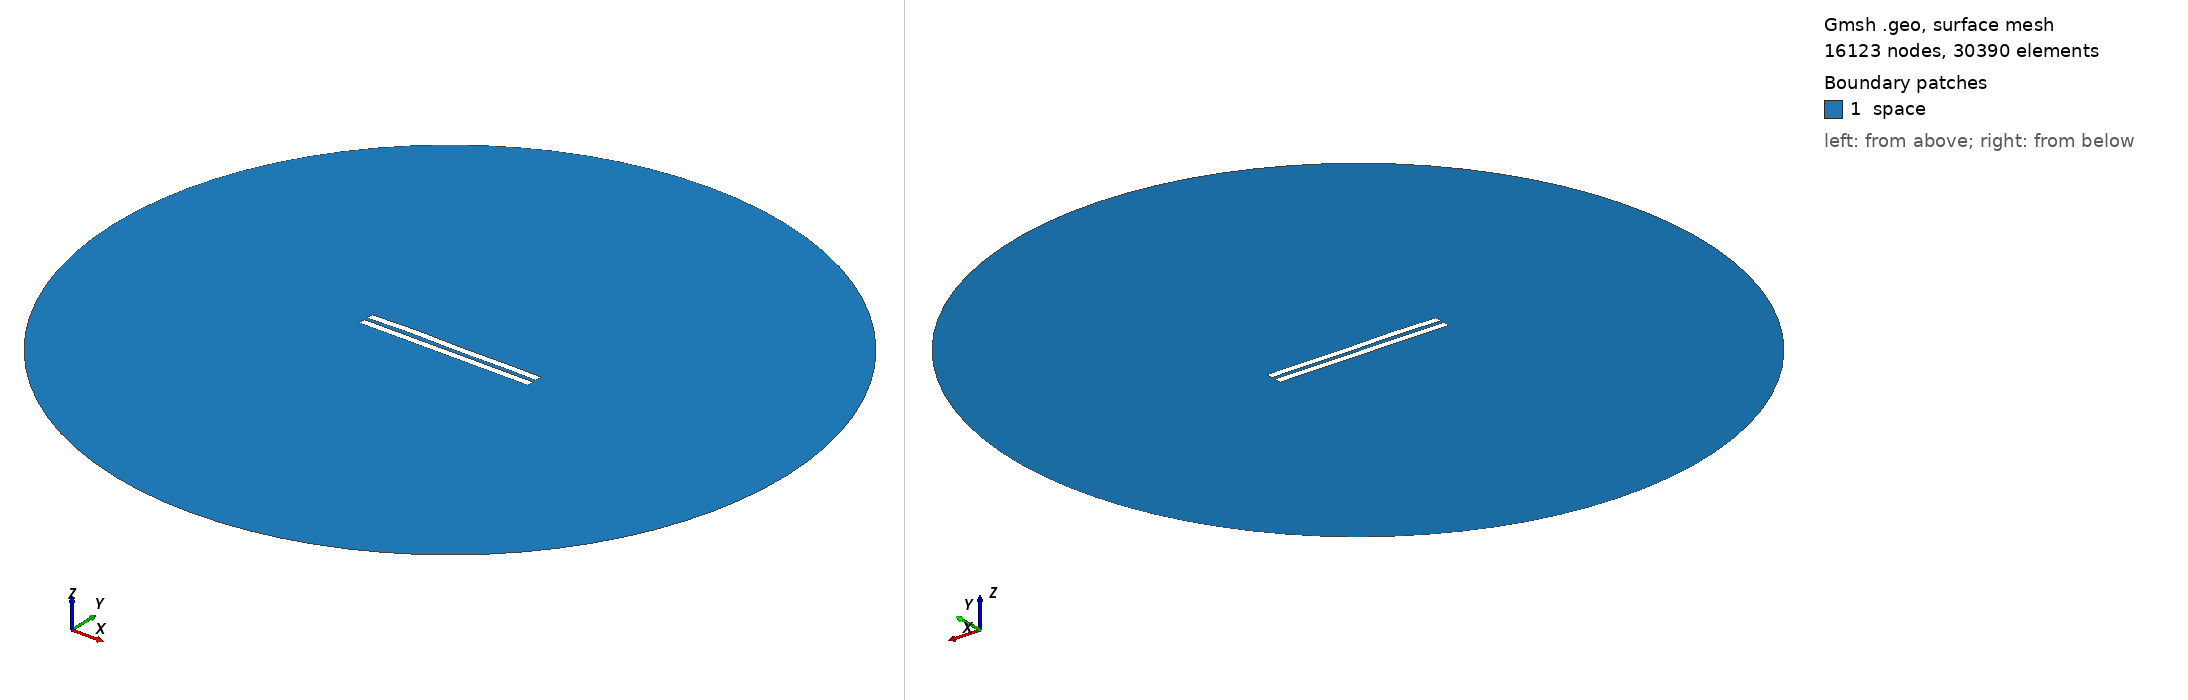

Gmsh geometry script, surface-meshed: 16123 nodes, 30390 surface elements. Boundary patches (legend numbers): 1 space. Left view from above one corner, right view from below the opposite corner. Legend entries are the model's physical surfaces. The drawing asked Gmsh for element sizes between 1% and 20% of the model's largest extent; the script's own settings can give other sizes.

=== 324.geo (drawn) ===
//---------------------------------------
// Geometry kernel
//---------------------------------------

SetFactory("OpenCASCADE");



//---------------------------------------
// Parameters of the geometry
//---------------------------------------

// Overetch of the upper plate
overetch = 0.0;

// Distance between the plates
distance = 2.25;

// Discretization over the x axis (for the deformation)
nx = 50; 

// Length of the plate
L = 100 - overetch; 

// Number of modes
n = 4; 

// 1st mode coefficient
coeff(1) = 0.15;
beta(1) = 0.596864 * 3.1415926535 / L;

// 2nd mode coefficient
coeff(2) = 0.15;
beta(2) = 1.49418 * 3.1415926535 / L;

// 3rd mode coefficient
coeff(3) = 0.15;
beta(3) = 2.50025 * 3.1415926535 / L;

// 4th mode coefficient
coeff(4) = 0.15;
beta(4) = 3.49999 * 3.1415926535 / L;



//---------------------------------------
// Upper plate (deformed rectangle)
//---------------------------------------

// Coordiantes of the upper plate
xmin = -50;
xmax = 50 - overetch;

// Height of the upper plate
yheight = 4 - 2 * overetch;

// Indexes of the points
UpperID[] = {};
LowerID[] = {};
LeftID[] = {};
RightID[] = {};

// Point index
p = 1;

// Horizontal edges
For i In {1:nx}
    x = xmin + (i-1)*(xmax - xmin)/(nx-1);

    y_bottom = distance / 2 + overetch;
    For j In {1:n}
        C = (Cosh(beta(j)*L) + Cos(beta(j)*L)) / (Sinh(beta(j)*L) + Sin(beta(j)*L));
        y_bottom  = y_bottom + coeff(j) * (Cosh(beta(j)*(x+50)) - Cos(beta(j)*(x+50)) - C * (Sinh(beta(j)*(x+50)) - Sin(beta(j)*(x+50))));
    EndFor

    y_top = y_bottom + yheight;

    Point(p) = {x, y_top, 0, 1.0};
    UpperID[i] = p;
    p = p + 1;

    Point(p) = {x, y_bottom, 0, 1.0};
    LowerID[i] = p;
    p = p + 1;
EndFor

// Create point lists
UpperPts[] = {}; LowerPts[] = {};
For i In {1:nx}
  UpperPts[] += {UpperID[i]};
  LowerPts[] += {LowerID[i]};
EndFor

// Build splines
Spline(1) = {UpperPts[]};
Spline(2) = {LowerPts[]};
Line(3) = {LowerPts[nx-1], UpperPts[nx-1]};
Line(4) = {LowerPts[0], UpperPts[0]};

// Build the plane surface
Curve Loop(1) = {2, 3, -1, -4};
Plane Surface(1) = {1};



//---------------------------------------
// Lower plate (rectangle)
//---------------------------------------

// Vertices
Point(1001) = {-50, -1, 0, 1.0};
Point(1002) = { 50, -1, 0, 1.0};
Point(1003) = { 50,  -5, 0, 1.0};
Point(1004) = {-50,  -5, 0, 1.0};

// Edges
Line(5) = {1001, 1002};
Line(6) = {1002, 1003};
Line(7) = {1003, 1004};
Line(8) = {1004, 1001};

// Plane surface
Line Loop(2) = {5, 6, 7, 8};
Plane Surface(2) = {2}; 



//---------------------------------------
// Outer (fictious) boundary
//---------------------------------------

// Points
Point(1005) = {0, 0, 0};       // Center
Point(1006) = {200, 0, 0};     // Start point
Point(1007) = {0, 200, 0};     // 90 degrees
Point(1008) = {-200, 0, 0};    // 180 degrees
Point(1009) = {0, -200, 0};    // 270 degrees

// Circle arcs (each needs start, center, end)
Circle(9) = {1006, 1005, 1007};
Circle(10) = {1007, 1005, 1008};
Circle(11) = {1008, 1005, 1009};
Circle(12) = {1009, 1005, 1006};

// Plane surface for the entire domain
Curve Loop(3) = {9, 10, 11, 12};
Surface(3) = {3};

// Subtract the plates from the whole domain to obtain the actual domain where we want to solve the equations
BooleanDifference{ Surface{3}; Delete; }{ Surface{1}; Surface{2}; Delete; }




//---------------------------------------
// Transfinite Lines/Curves
//---------------------------------------

// Set the number of points on the boundaries
r = 12;
d = 0.15;

// Plates
Transfinite Curve {1} = 50*r/4 Using Progression 1;
Transfinite Line {2} = 50*r Using Progression 1;
Transfinite Curve {3, 4} = 2*r Using Progression 1+d;
Transfinite Line {5} = 50*r Using Progression 1;
Transfinite Line {7} = 50*r/4 Using Progression 1;
Transfinite Line {6} = 2*r Using Progression 1+d;
Transfinite Line {8} = 2*r Using Progression 1-d;

// Outer boundary
Transfinite Line {9, 10, 11, 12} = 20 Using Progression 1;



//---------------------------------------
// Physical groups
//---------------------------------------                

// Physical curves (boundaries)
Physical Line("force_segment", 10) = {2};
Physical Line("upper_plate", 11) = {1, 3, 4};
Physical Line("lower_plate", 12) = {5, 6, 7, 8};
Physical Line("boundary", 20) = {9, 10, 11, 12};

// Physical Surfaces
Physical Surface("space", 30) = {3};



//---------------------------------------
// 6. Generate the Mesh
//---------------------------------------

// 2D mesh generation
Mesh 2;
